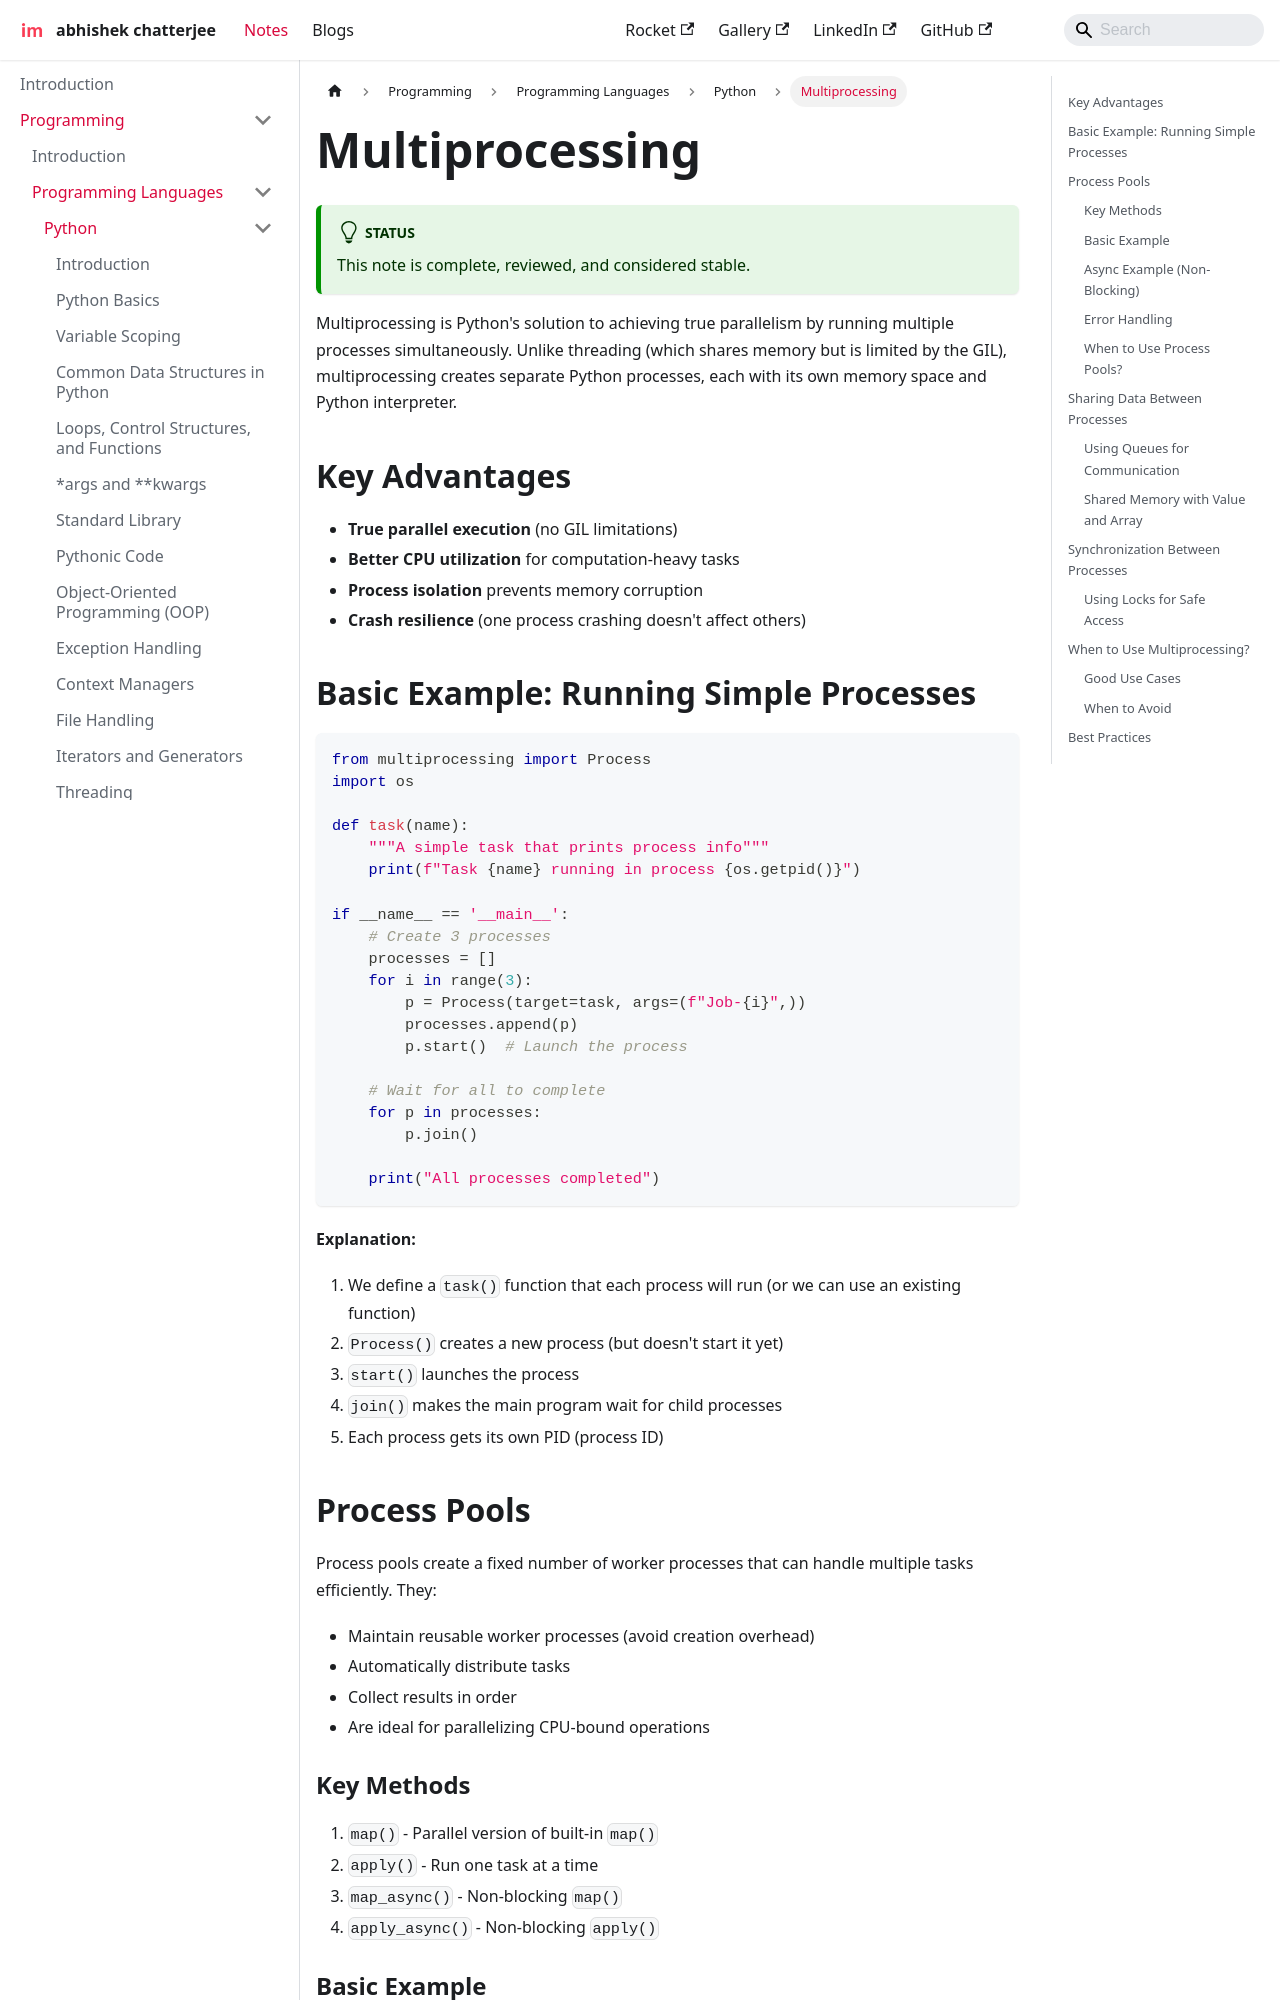

repository: imdeepmind/imdeepmind.github.io · page: docs/programming/programming-languages/python/multiprocessing/index.html · generator: docusaurus

---
sidebar_position: 14
---

# Multiprocessing

:::tip[Status]

This note is complete, reviewed, and considered stable.

:::

Multiprocessing is Python's solution to achieving true parallelism by running multiple processes simultaneously. Unlike threading (which shares memory but is limited by the GIL), multiprocessing creates separate Python processes, each with its own memory space and Python interpreter.

## Key Advantages

- **True parallel execution** (no GIL limitations)
- **Better CPU utilization** for computation-heavy tasks
- **Process isolation** prevents memory corruption
- **Crash resilience** (one process crashing doesn't affect others)

## Basic Example: Running Simple Processes

```python
from multiprocessing import Process
import os

def task(name):
    """A simple task that prints process info"""
    print(f"Task {name} running in process {os.getpid()}")

if __name__ == '__main__':
    # Create 3 processes
    processes = []
    for i in range(3):
        p = Process(target=task, args=(f"Job-{i}",))
        processes.append(p)
        p.start()  # Launch the process

    # Wait for all to complete
    for p in processes:
        p.join()

    print("All processes completed")
```

**Explanation:**

1. We define a `task()` function that each process will run (or we can use an existing function)
2. `Process()` creates a new process (but doesn't start it yet)
3. `start()` launches the process
4. `join()` makes the main program wait for child processes
5. Each process gets its own PID (process ID)

## Process Pools

Process pools create a fixed number of worker processes that can handle multiple tasks efficiently. They:

- Maintain reusable worker processes (avoid creation overhead)
- Automatically distribute tasks
- Collect results in order
- Are ideal for parallelizing CPU-bound operations
